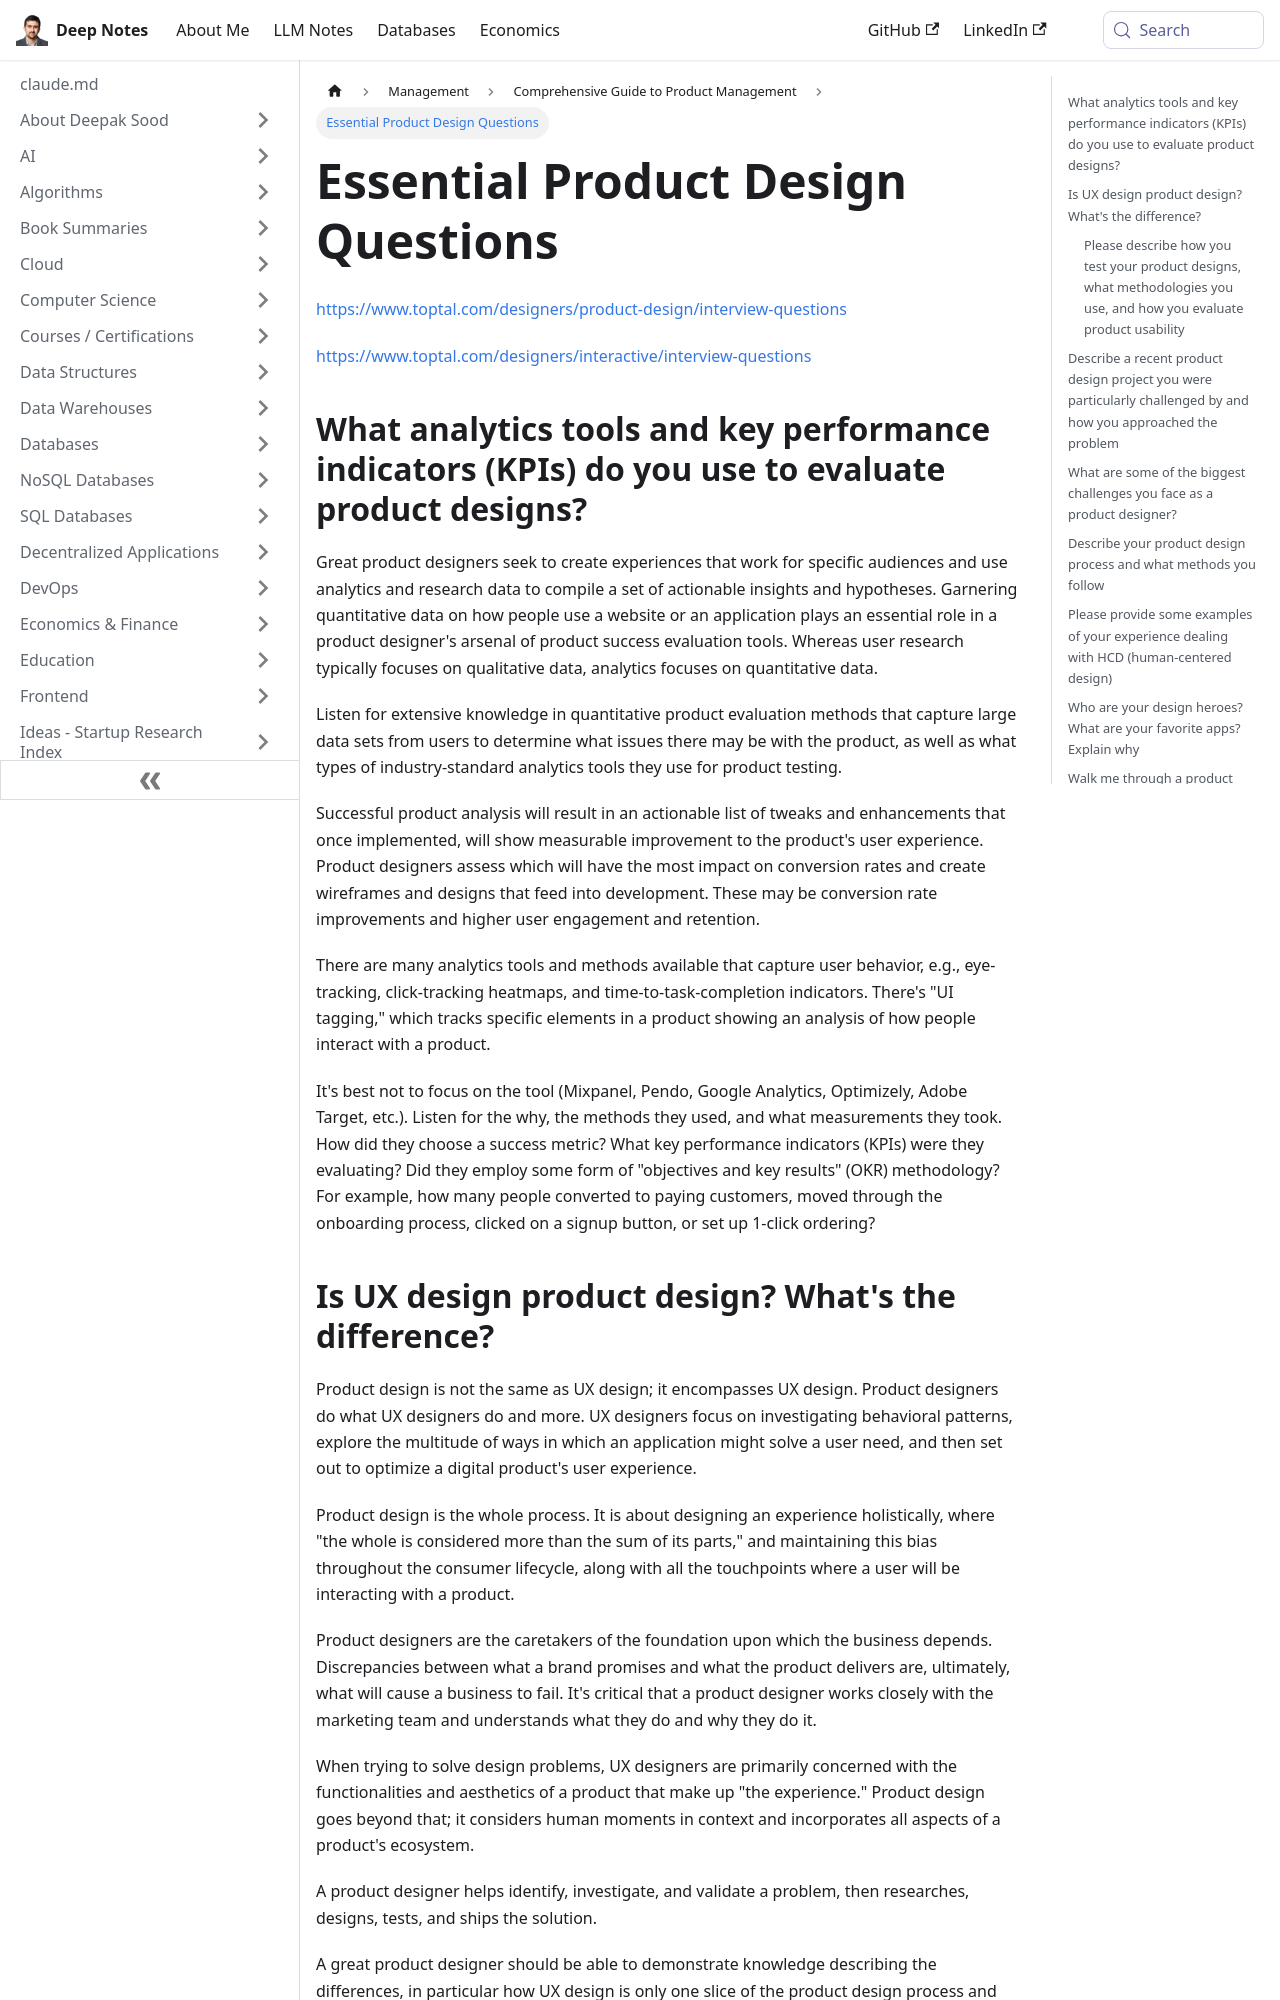

repository: deepaksood619/deepaksood619.github.io · page: management/product-management/product-design-questions/index.html · generator: docusaurus

---
slug: /management/product-management/product-design-questions
title: Essential Product Design Questions
description: Discover key product design questions and analytics tools to evaluate and optimize user experiences effectively.
created: 2023-03-05
updated: 2024-02-05
---
https://www.toptal.com/designers/product-design/interview-questions

https://www.toptal.com/designers/interactive/interview-questions

## What analytics tools and key performance indicators (KPIs) do you use to evaluate product designs?

Great product designers seek to create experiences that work for specific audiences and use analytics and research data to compile a set of actionable insights and hypotheses. Garnering quantitative data on how people use a website or an application plays an essential role in a product designer's arsenal of product success evaluation tools. Whereas user research typically focuses on qualitative data, analytics focuses on quantitative data.

Listen for extensive knowledge in quantitative product evaluation methods that capture large data sets from users to determine what issues there may be with the product, as well as what types of industry-standard analytics tools they use for product testing.

Successful product analysis will result in an actionable list of tweaks and enhancements that once implemented, will show measurable improvement to the product's user experience. Product designers assess which will have the most impact on conversion rates and create wireframes and designs that feed into development. These may be conversion rate improvements and higher user engagement and retention.

There are many analytics tools and methods available that capture user behavior, e.g., eye-tracking, click-tracking heatmaps, and time-to-task-completion indicators. There's "UI tagging," which tracks specific elements in a product showing an analysis of how people interact with a product.

It's best not to focus on the tool (Mixpanel, Pendo, Google Analytics, Optimizely, Adobe Target, etc.). Listen for the why, the methods they used, and what measurements they took. How did they choose a success metric? What key performance indicators (KPIs) were they evaluating? Did they employ some form of "objectives and key results" (OKR) methodology? For example, how many people converted to paying customers, moved through the onboarding process, clicked on a signup button, or set up 1-click ordering?
